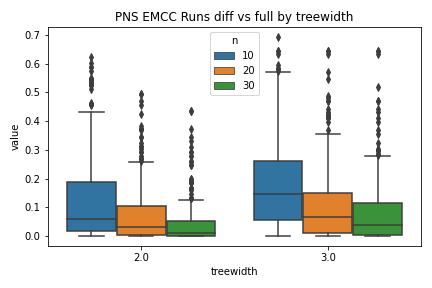

Source data for this figure (header and first rows):
, treewidth, n, value
0, 2.0, 10, 0.4327
1, 2.0, 10, 0.6219
2, 3.0, 10, 4.9592118339486053e-05
3, 2.0, 10, 0.0006326
4, 2.0, 10, 0.1608
5, 3.0, 10, 0.1493
6, 3.0, 10, 0.0008801
7, 3.0, 10, 0.295
8, 2.0, 10, 0.001913
9, 2.0, 10, 0.002346
10, 2.0, 10, 0.524
11, 3.0, 10, 0.3544
12, 2.0, 10, 0.4591
13, , 10, 0.514
14, 3.0, 10, 0.3943
15, 2.0, 10, 0.1999
16, 2.0, 10, 0.601
17, 3.0, 10, 0.07833
18, 3.0, 10, 0.1649
19, 3.0, 10, 0.1034
20, 3.0, 10, 0.1131
21, 2.0, 10, 0.359
22, 2.0, 10, 0.05793
23, 3.0, 10, 0.02717
24, 2.0, 10, 0.303
25, 2.0, 10, 0.0553
26, 2.0, 10, 0.03836
27, 3.0, 10, 0.0
28, 2.0, 10, 0.1199
29, 3.0, 10, 0.1427
30, 3.0, 10, 0.0001973
31, 2.0, 10, 0.03096
32, 3.0, 10, 0.2557
33, 2.0, 10, 0.0003632
34, 3.0, 10, 0.4327
35, 2.0, 10, 0.3227
36, 3.0, 10, 0.2054
37, 2.0, 10, 0.2412
38, 3.0, 10, 0.2565
39, , 10, 0.4256
40, 3.0, 10, 0.4383
41, 2.0, 10, 0.5474
42, 2.0, 10, 0.525
43, 2.0, 10, 0.5883
44, 2.0, 10, 0.0
45, 3.0, 10, 0.179
46, 3.0, 10, 0.4093
47, 3.0, 10, 0.0214
48, 3.0, 10, 0.08894
49, 3.0, 10, 0.1066
50, 2.0, 10, 0.524
51, 2.0, 10, 0.4591
52, 3.0, 10, 0.4149
53, 3.0, 10, 0.3429
54, 2.0, 10, 0.5883
55, 2.0, 10, 0.01151
56, 3.0, 10, 0.004576
57, , 10, 0.198
58, 2.0, 10, 0.0113
59, 3.0, 10, 0.003338
... 1,806 more rows
